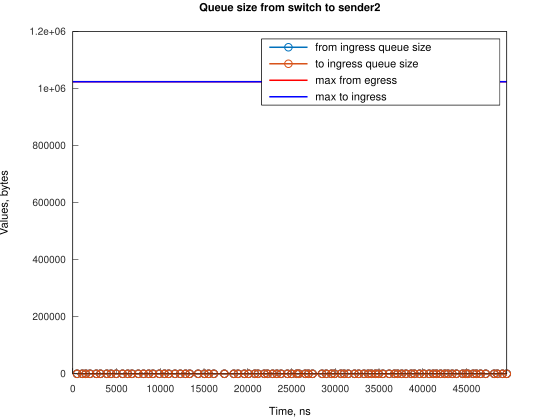

Values plotted in this chart, from the file beside it:
Time, from_ingress_queue_size, to_ingress_queue_size
486, 1, nan
487, 0, 0
1086, 1, 0
1087, 0, 0
1486, 1, 0
1487, 0, 0
1966, 1, 0
1967, 0, 0
2685, 1, 0
2686, 0, 0
3161, 1, 0
3162, 0, 0
3886, 1, 0
3887, 0, 0
4366, 1, 0
4367, 0, 0
4966, 1, 0
4967, 0, 0
5685, 1, 0
5686, 0, 0
6286, 1, 0
6287, 0, 0
6766, 1, 0
6767, 0, 0
7486, 1, 0
7487, 0, 0
8086, 1, 0
8087, 0, 0
8681, 1, 0
8682, 0, 0
9165, 1, 0
9166, 0, 0
9886, 1, 0
9887, 0, 0
10486, 1, 0
10487, 0, 0
10966, 1, 0
10967, 0, 0
11681, 1, 0
11682, 0, 0
12286, 1, 0
12287, 0, 0
12886, 1, 0
12887, 0, 0
13366, 1, 0
13367, 0, 0
14326, 1, 0
14327, 0, 0
15046, 1, 0
15047, 0, 0
15526, 1, 0
15527, 0, 0
16125, 1, 0
16126, 0, 0
17326, 1, 0
17327, 0, 0
18406, 1, 0
18407, 0, 0
18886, 1, 0
18887, 0, 0
... 118 more rows
